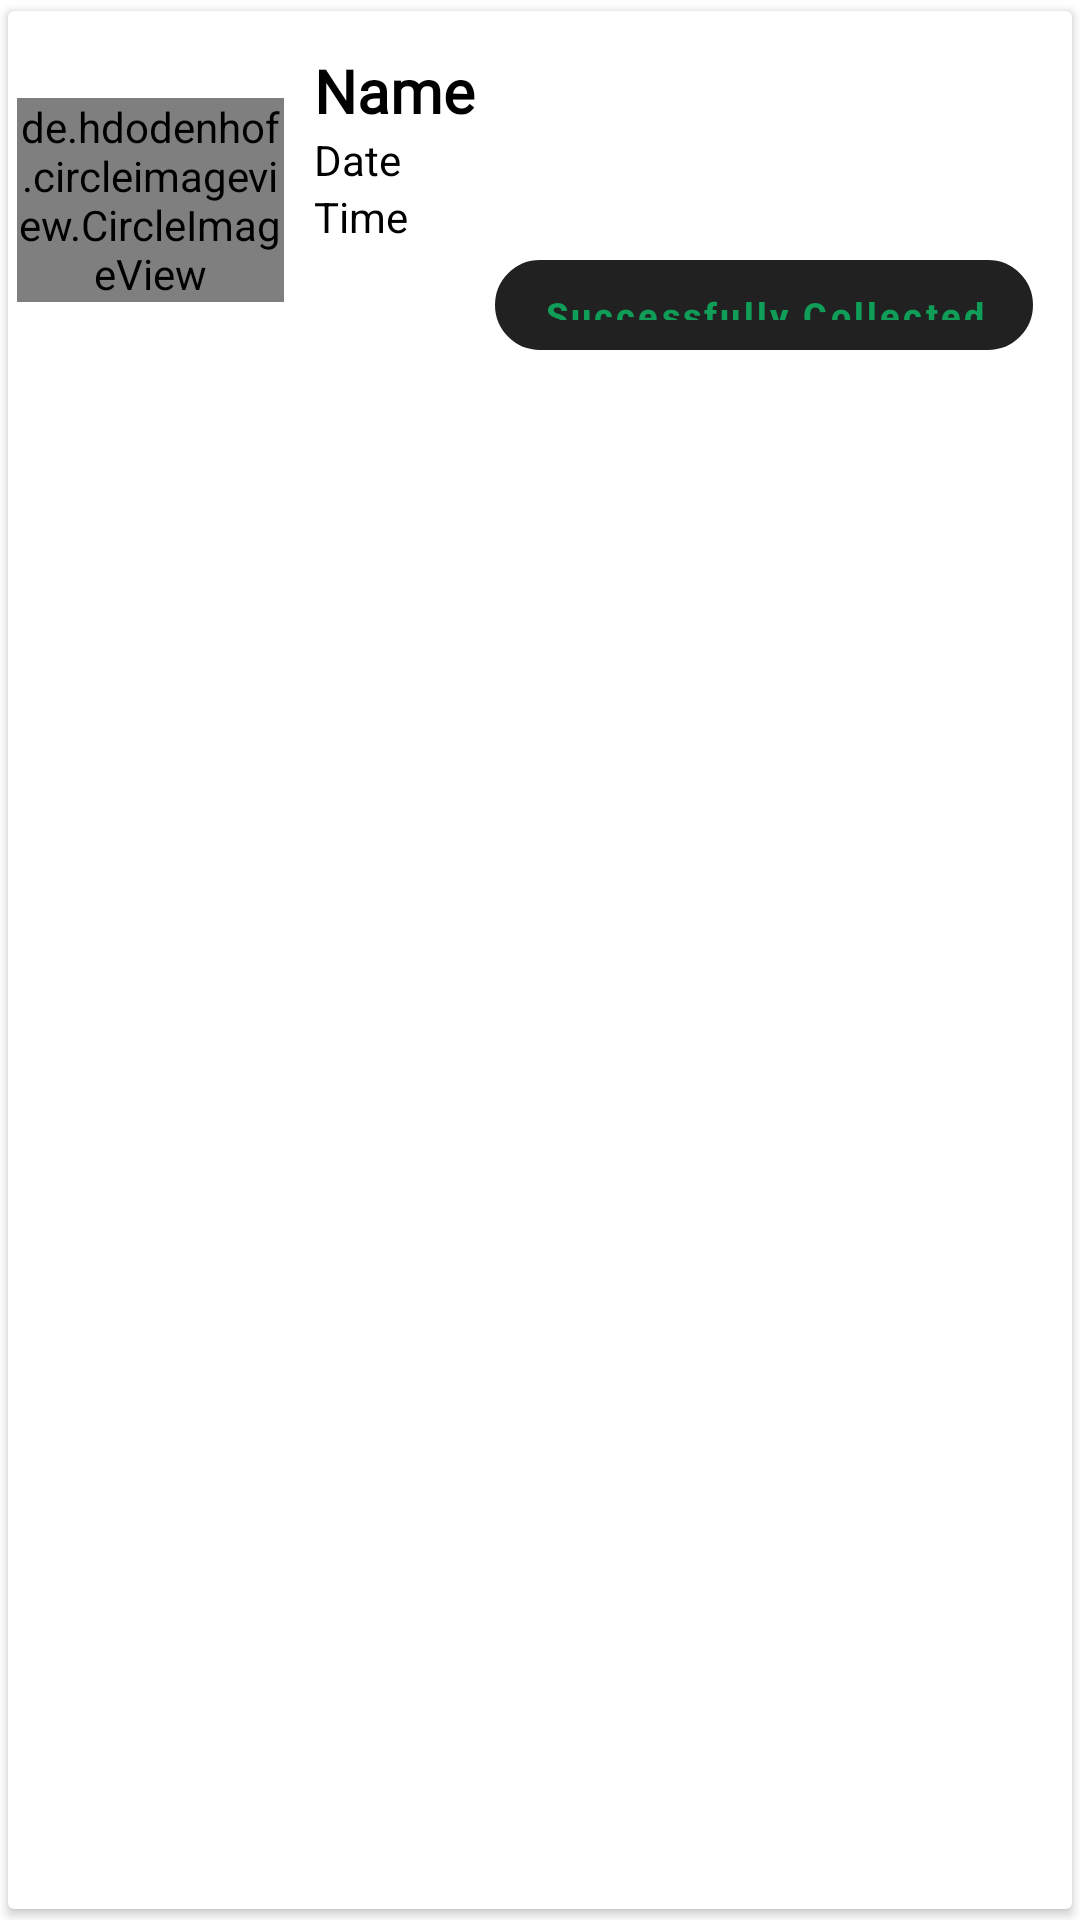

Here is an Android app screen rendered from its layout file. Give the layout XML and the strings, colors and styles it references.
<!-- AndroidManifest.xml: application theme Theme.Tracking -->
<!-- res/layout/all_delivery_details_item.xml -->
<?xml version="1.0" encoding="utf-8"?>
<androidx.cardview.widget.CardView xmlns:android="http://schemas.android.com/apk/res/android"
        xmlns:app="http://schemas.android.com/apk/res-auto"
        xmlns:tools="http://schemas.android.com/tools"
        android:layout_width="match_parent"
        android:layout_height="wrap_content"
        app:cardBackgroundColor="@color/white"
        app:cardCornerRadius="2dp"
        app:cardElevation="2dp"
        app:cardUseCompatPadding="true"
        app:contentPadding="3dp">

    <LinearLayout
            android:layout_width="match_parent"
            android:layout_height="wrap_content"
            android:orientation="horizontal">

        <de.hdodenhof.circleimageview.CircleImageView
                android:layout_width="89dp"
                android:layout_height="wrap_content"
                android:layout_gravity="center"
                android:src="@drawable/ic_profile" />

        <LinearLayout
                android:layout_width="match_parent"
                android:layout_height="wrap_content"
                android:orientation="vertical"
                android:padding="5dp">

            <TextView
                    android:id="@+id/fullname"
                    android:layout_width="match_parent"
                    android:layout_height="wrap_content"
                    android:fontFamily="@font/poppinsmedium"
                    android:paddingTop="5dp"
                    android:paddingLeft="5dp"
                    android:text="Name"
                    android:textColor="@color/black"
                    android:textSize="20sp"
                    android:textStyle="bold" />

            <TextView
                    android:id="@+id/dateDetails"
                    android:layout_width="match_parent"
                    android:layout_height="wrap_content"

                    android:paddingLeft="5sp"
                    android:text="Date"
                    android:textColor="@color/black"
                    android:textSize="14sp" />

            <TextView
                    android:id="@+id/timeDetails"
                    android:layout_width="match_parent"
                    android:layout_height="wrap_content"
                    android:text="Time"
                    android:paddingLeft="5sp"
                    android:textColor="@color/black"
                    android:textSize="14sp" />

            <LinearLayout
                    android:layout_width="wrap_content"
                    android:layout_height="wrap_content"
                    android:layout_gravity="right"
                    android:padding="5dp">

                <Button
                        android:id="@+id/MarkAsDone"
                        android:layout_width="match_parent"
                        android:layout_height="30dp"
                        android:text="Successfully Collected"
                        android:textColor="@color/colorPrimary"
                        android:textSize="12sp"
                        android:textAllCaps="false"
                        android:state_pressed="true"
                        android:textAlignment="center"
                        android:background="@drawable/textfield_border"
                        android:textStyle="bold"
                        tools:ignore="RtlHardcoded" />
            </LinearLayout>


        </LinearLayout>



    </LinearLayout>
    <ProgressBar
            android:id="@+id/idPBLoading"
            android:layout_width="wrap_content"
            android:layout_height="wrap_content"
            android:layout_gravity="center"
            android:visibility="gone"
            android:indeterminateTint="@color/colorPrimary"
            />
</androidx.cardview.widget.CardView>
<!-- resources referenced by this layout -->
<resources>
  <color name="black">#FF000000</color>
  <color name="colorPrimary">#0F9D58</color>
  <color name="white">#FFFFFFFF</color>
  <!-- drawable ic_profile (drawable) -->
  <vector android:height="50dp" android:tint="#0F9D58"
      android:viewportHeight="24" android:viewportWidth="24"
      android:width="50dp" xmlns:android="http://schemas.android.com/apk/res/android">
      <path android:fillColor="@android:color/white" android:pathData="M12,12c2.21,0 4,-1.79 4,-4s-1.79,-4 -4,-4 -4,1.79 -4,4 1.79,4 4,4zM12,14c-2.67,0 -8,1.34 -8,4v2h16v-2c0,-2.66 -5.33,-4 -8,-4z"/>
  </vector>
  <!-- drawable textfield_border (drawable) -->
  <?xml version="1.0" encoding="utf-8"?>
  <shape xmlns:android="http://schemas.android.com/apk/res/android">
  
      <corners android:radius="20dp"/>
  
      <stroke android:width="2dp"
              android:color="@color/colorPrimary"/>
  
  </shape>
  <style name="Theme.Tracking" parent="Theme.MaterialComponents.DayNight.DarkActionBar">
          
          <item name="colorPrimaryVariant">@drawable/gradient</item>
          <item name="colorOnPrimary">@color/white</item>
          
          <item name="colorSecondary">@color/teal_200</item>
          <item name="colorOnSecondary">@color/black</item>
  
          
          <item name="android:statusBarColor" tools:targetApi="l">?attr/colorPrimaryVariant</item>
          
      </style>
  <!-- drawable gradient (drawable) -->
  <?xml version="1.0" encoding="utf-8"?>
  <shape xmlns:android="http://schemas.android.com/apk/res/android" >
  
      <gradient android:startColor="@color/startColor" android:endColor="@color/theme"/>
      <corners android:radius="50dp"/>
  
  </shape>
  <color name="teal_200">#80CBC4</color>
  <color name="startColor">#2AF598</color>
  <color name="theme">#0B5981</color>
</resources>
